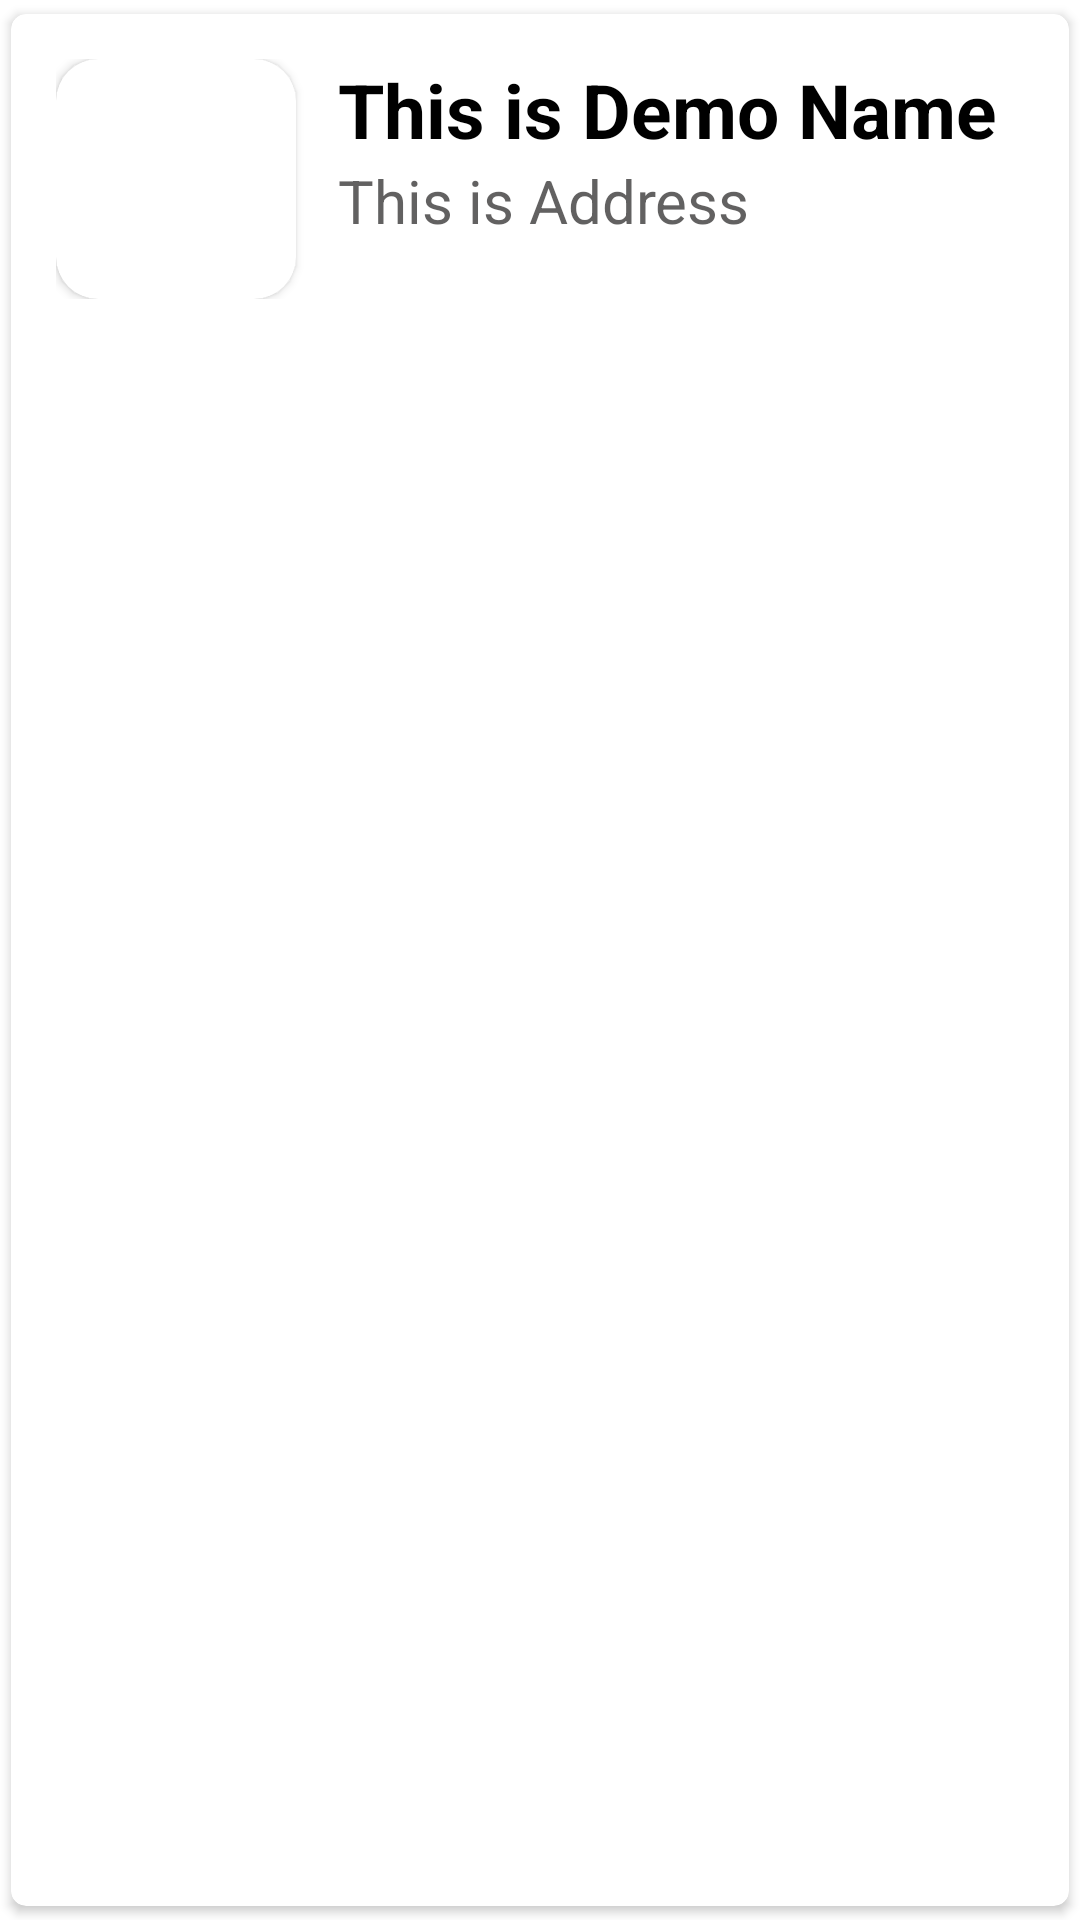

Produce the Android XML layout that renders to this screen, including the resource entries it uses.
<!-- AndroidManifest.xml: application theme Theme.Startup_project -->
<!-- res/layout/singlerow.xml -->
<?xml version="1.0" encoding="utf-8"?>
<androidx.cardview.widget.CardView xmlns:android="http://schemas.android.com/apk/res/android"
    android:layout_width="match_parent"
    android:layout_height="wrap_content"
    xmlns:app="http://schemas.android.com/apk/res-auto"
    app:cardCornerRadius="5dp"
    android:elevation="5dp"
    app:cardUseCompatPadding="true">

    <RelativeLayout
        android:layout_width="match_parent"
        android:layout_height="wrap_content"
        android:padding="15dp">

        <androidx.cardview.widget.CardView
            android:id="@+id/img1"
            android:layout_width="80dp"
            android:layout_height="80dp"
            app:cardCornerRadius="14dp">

        <ImageView
            android:layout_width="80dp"
            android:layout_height="80dp"
            android:src="@mipmap/ic_launcher"
            android:layout_centerVertical="true"
            android:scaleType="fitXY"
            android:id="@+id/orgimguploaded" />

        </androidx.cardview.widget.CardView>

        <TextView
            android:id="@+id/nametext"
            android:layout_width="match_parent"
            android:layout_height="wrap_content"
            android:layout_marginLeft="14dp"
            android:layout_toRightOf="@id/img1"
            android:text="This is Demo Name"
            android:textColor="#000"
            android:textSize="25sp"
            android:textStyle="bold" />

        <TextView
            android:id="@+id/addresstext"
            android:layout_width="match_parent"
            android:layout_height="wrap_content"
            android:layout_below="@id/nametext"
            android:layout_marginLeft="14dp"
            android:layout_toRightOf="@id/img1"
            android:text="This is Address"
            android:textColor="#CD3C3A3A"
            android:textSize="20sp" />














    </RelativeLayout>

</androidx.cardview.widget.CardView>
<!-- resources referenced by this layout -->
<resources>
  <style name="Theme.Startup_project" parent="Theme.MaterialComponents.DayNight.DarkActionBar">
          
          <item name="colorPrimary">@color/purple_500</item>
          <item name="colorPrimaryVariant">@color/purple_700</item>
          <item name="colorOnPrimary">@color/white</item>
          
          <item name="colorSecondary">@color/teal_200</item>
          <item name="colorSecondaryVariant">@color/teal_700</item>
          <item name="colorOnSecondary">@color/black</item>
          
          <item name="android:statusBarColor" tools:targetApi="l">?attr/colorPrimaryVariant</item>
          
      </style>
  <!-- not gathered from this repository: default colours our renderer supplied (Android Studio template values) -->
  <color name="purple_500">#FF6200EE</color>
  <color name="purple_700">#FF3700B3</color>
  <color name="teal_200">#FF03DAC5</color>
  <color name="teal_700">#FF018786</color>
  <color name="black">#FF000000</color>
  <color name="white">#FFFFFFFF</color>
</resources>
